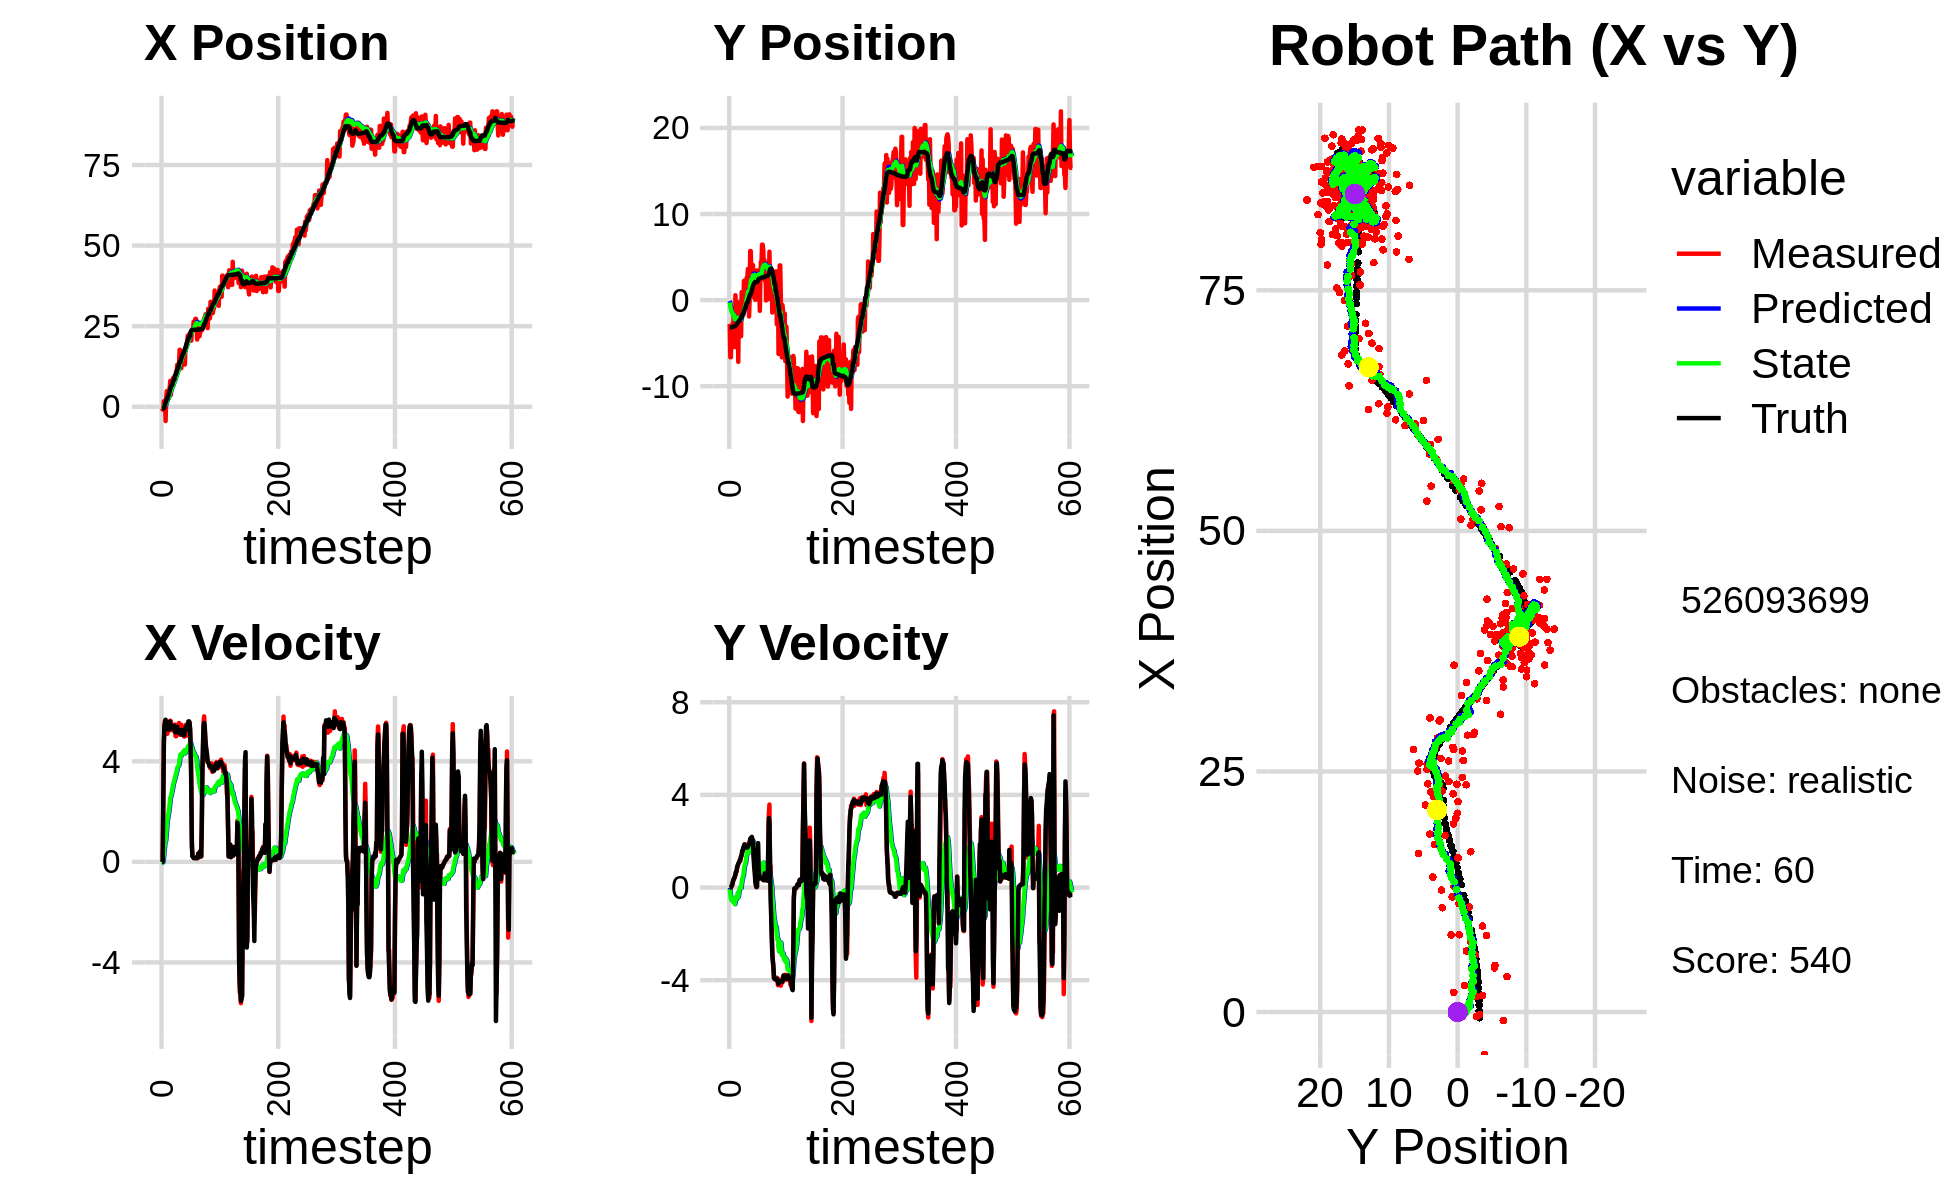

Data behind this chart, as committed beside it:
5.634051562953878295e-02, -1.553350806877058066e+00, 0.000000000000000000e+00, -0.000000000000000000e+00, 0.000000000000000000e+00, 0.000000000000000000e+00, 0.000000000000000000e+00, 0.000000000000000000e+00, 3.746412811488999874e-03, -1.032434080617805339e-01, 0.000000000000000000e+00, 0.000000000000000000e+00, -5.893449782366562140e-01, -3.151696443059382347e+00, 0.000000000000000000e+00, 0.000000000000000000e+00, 0.000000000000000000e+00, 1.149490344687364995e-04
-4.640969479292838540e-01, -2.765460342474145516e+00, 0.000000000000000000e+00, -0.000000000000000000e+00, 3.746412811488999874e-03, -1.032434080617805339e-01, 0.000000000000000000e+00, 0.000000000000000000e+00, -2.650225380080451984e-02, -2.744210810864467498e-01, -4.999600480557314305e-03, -6.306521732273323577e-02, -5.893449782366562140e-01, -3.151696443059382347e+00, 0.000000000000000000e+00, 0.000000000000000000e+00, 0.000000000000000000e+00, 1.696481049293652177e-04
-8.859828705147176908e-01, -6.641052905062503342e+00, 0.000000000000000000e+00, -0.000000000000000000e+00, -2.700221384886025006e-02, -2.807276028187200567e-01, -4.999600480557314305e-03, -6.306521732273323577e-02, -8.326652994359576287e-02, -6.944526011083347328e-01, -2.081319159444760397e-02, -2.729204651262491788e-01, -5.860528944114987704e-01, -3.151696625516938965e+00, 0.000000000000000000e+00, 0.000000000000000000e+00, 0.000000000000000000e+00, 3.078070294577628374e-04
-8.859828705147176908e-01, -6.641052905062503342e+00, 2.409999863145919186e+00, -1.036021513322375092e-03, -8.534784910304052397e-02, -7.217446476209596895e-01, -2.081319159444760397e-02, -2.729204651262491788e-01, -7.871034790543839088e-02, -1.107061252763008152e+00, 8.044019718988157375e-02, -4.822640943264505653e-01, -5.860528944114987704e-01, -3.151696625516938965e+00, 2.399999999999999911e+00, -1.000000000000000021e-03, 2.400000095367431641e+00, 4.298844432923942804e-04
1.719477653519756011e+00, -3.622932592389460638e+00, 4.644779903523231113e+00, 4.521582282825301752e-02, -7.066632818645023073e-02, -1.155287662195653153e+00, 8.044019718988157375e-02, -4.822640943264505653e-01, 1.921019430494802505e-01, -1.299523566262716701e+00, 3.515545149024132954e-01, -5.393710902550352682e-01, -3.983049387009565123e-01, -3.151736596662106482e+00, 4.799999999999999822e+00, 5.899999999999999689e-02, 3.599999904632568359e+00, -9.734453633427619934e-03
-2.785151893589443151e-01, -3.195124374746728613e+00, 5.503642703570866601e+00, 1.222425925186472612e-01, 2.272573945397215744e-01, -1.353460675288220116e+00, 3.515545149024132954e-01, -5.393710902550352682e-01, 3.621584602164324984e-01, -1.449517746083118341e+00, 5.713230340385466732e-01, -5.651038871477866987e-01, 7.742214260307392348e-02, -3.147512675756177991e+00, 5.415000000000000036e+00, 1.049999999999999961e-01, 5.415999889373779297e+00, -2.220756374299526215e-02
1.602351427572550113e+00, -2.708068057918236793e+00, 5.618614118297363902e+00, 1.247962473539411393e-01, 4.192907636202871657e-01, -1.506028134797896989e+00, 5.713230340385466732e-01, -5.651038871477866987e-01, 6.907235426045017501e-01, -1.556330104513380386e+00, 8.348791591964901393e-01, -5.641579749096490293e-01, 7.050542832710905428e-01, -3.133357002552161319e+00, 5.514000000000000234e+00, 2.149999999999999967e-01, 5.518000125885009766e+00, -2.220756374299526215e-02
-4.427453040929171024e+00, -3.928919402919563097e+00, 5.570115143327137197e+00, 2.770340491630299828e-01, 7.742114585241507418e-01, -1.612745902004345311e+00, 8.348791591964901393e-01, -5.641579749096490293e-01, 5.457544510187708475e-01, -1.737101311767572431e+00, 8.414472049061740844e-01, -6.103382014500511321e-01, 1.241351127683365085e+00, -3.109630254230824509e+00, 5.652999999999999581e+00, 3.029999999999999916e-01, 5.660999774932861328e+00, -4.969483613967895508e-02
2.757407069624504992e+00, -9.956791336800688841e-01, 5.393837261183246135e+00, 3.471986000828902186e-01, 6.298991715093882338e-01, -1.798135131912577567e+00, 8.414472049061740844e-01, -6.103382014500511321e-01, 9.771174757014239320e-01, -1.688052179451015711e+00, 1.104996867900000179e+00, -4.952407621300037865e-01, 1.880389213556607375e+00, -3.069611067082973488e+00, 5.514000000000000234e+00, 3.689999999999999947e-01, 5.526000022888183594e+00, -6.428081542253494263e-02
4.849717379194877331e+00, -5.450944112003297981e+00, 5.452673607839845893e+00, 3.955244743206067781e-01, 1.087617162491423928e+00, -1.737576255664016189e+00, 1.104996867900000179e+00, -4.952407621300037865e-01, 1.566103217966247296e+00, -1.966574506405557976e+00, 1.416806206536314505e+00, -6.162340449248050467e-01, 2.508234978293678807e+00, -3.024380849413224048e+00, 5.456000000000000405e+00, 4.199999999999999845e-01, 5.472000122070312500e+00, -7.241088896989822388e-02
4.849717379194877331e+00, -5.450944112003297981e+00, 5.094673068338881450e+00, 4.441854647068482209e-01, 1.707783838619878702e+00, -2.028197910898038359e+00, 1.416806206536314505e+00, -6.162340449248050467e-01, 2.113903382367098072e+00, -2.228440142491217912e+00, 1.673472666460070979e+00, -7.129198494084078019e-01, 2.508234978293678807e+00, -3.024380849413224048e+00, 5.318999999999999950e+00, 4.929999999999999938e-01, 5.341000080108642578e+00, -8.696634322404861450e-02
2.037927151246421431e+00, 5.599330055696968289e-01, 5.523528165024275793e+00, 5.998126340012255309e-01, 2.281250649013105036e+00, -2.299732127432058792e+00, 1.673472666460070979e+00, -7.129198494084078019e-01, 2.414348258627584620e+00, -2.014238135740092694e+00, 1.798782795568241388e+00, -4.730910180671660803e-01, 3.139647484008343703e+00, -2.970021427419650806e+00, 5.312999999999999723e+00, 5.540000000000000480e-01, 5.341000080108642578e+00, -1.081684455275535583e-01
3.089634120396296701e+00, -2.239755796110216579e+00, 5.265434740132405089e+00, 6.787327599465163841e-01, 2.594226538184408959e+00, -2.061547237546809352e+00, 1.798782795568241388e+00, -4.730910180671660803e-01, 2.773546875722334271e+00, -2.014005341656559089e+00, 1.934138392304416643e+00, -4.015815082170102190e-01, 3.753333091745575611e+00, -2.904454694937219639e+00, 5.264000000000000234e+00, 6.790000000000000480e-01, 5.308000087738037109e+00, -1.281965374946594238e-01
4.588843227004876013e+00, -5.349971937083875417e+00, 5.226754737297726550e+00, 6.737467737223170605e-01, 2.966960714952775913e+00, -2.054163492478259911e+00, 1.934138392304416643e+00, -4.015815082170102190e-01, 3.233988583937765782e+00, -2.248005961337817382e+00, 2.102248771165002861e+00, -4.961586516342523789e-01, 4.262183189942679640e+00, -2.838865445121852460e+00, 5.256999999999999673e+00, 7.349999999999999867e-01, 5.308000087738037109e+00, -1.281965374946594238e-01
5.936442256318129829e+00, -2.536294252993239073e+00, 5.406513716408789527e+00, 8.176996545710588649e-01, 3.444213461054266290e+00, -2.297621826501242470e+00, 2.102248771165002861e+00, -4.961586516342523789e-01, 3.784909699860663057e+00, -2.246639115212658577e+00, 2.299088815129086694e+00, -4.192003234060970307e-01, 4.884564399579952365e+00, -2.745949404108628311e+00, 5.580000000000000071e+00, 8.910000000000000142e-01, 5.651000022888183594e+00, -1.501057893037796021e-01
8.035041094022220776e+00, -2.355823375704072242e-01, 5.615350887939292157e+00, 9.309658460489282916e-01, 4.014818581373571504e+00, -2.288559147553268502e+00, 2.299088815129086694e+00, -4.192003234060970307e-01, 4.485143184046053833e+00, -2.060789528280063454e+00, 2.548927223896352956e+00, -2.237239081210989355e-01, 5.515101432960692662e+00, -2.641827808598776528e+00, 5.461000000000000298e+00, 9.529999999999999583e-01, 5.543000221252441406e+00, -1.642950326204299927e-01
3.682120323382645832e+00, -7.174992428676867817e+00, 5.598357548946180984e+00, 1.028229427388412276e+00, 4.740035906435688950e+00, -2.083161919092173520e+00, 2.548927223896352956e+00, -2.237239081210989355e-01, 4.766385123292313786e+00, -2.407459790153458457e+00, 2.597304547159640986e+00, -4.004799018478660821e-01, 6.137295723212695009e+00, -2.528461324204033023e+00, 5.363999999999999879e+00, 1.032999999999999918e+00, 5.462999820709228516e+00, -1.816418617963790894e-01
6.347025424645223346e+00, -1.274430857991941890e+00, 5.333415531709118973e+00, 1.061378803737049292e+00, 5.026115578008277573e+00, -2.447507780338245009e+00, 2.597304547159640986e+00, -4.004799018478660821e-01, 5.242017749827925677e+00, -2.281315078089661164e+00, 2.721887315989867773e+00, -2.442526085141616676e-01, 6.650143623565868189e+00, -2.427385078599935131e+00, 5.357000000000000206e+00, 1.066999999999999948e+00, 5.462999820709228516e+00, -1.964390873908996582e-01
6.347025424645223346e+00, -1.274430857991941890e+00, 5.340595204232196025e+00, 1.116233506538396592e+00, 5.514206481426912276e+00, -2.305740338941077550e+00, 2.721887315989867773e+00, -2.442526085141616676e-01, 5.682852651742306804e+00, -2.155809168224817718e+00, 2.822720414631942010e+00, -1.025518956575141860e-01, 6.650143623565868189e+00, -2.427385078599935131e+00, 5.315000000000000391e+00, 1.110000000000000098e+00, 5.429999828338623047e+00, -2.060430496931076050e-01
7.301827136350346414e+00, -1.874733106531213833e+00, 5.385426717207084657e+00, 1.202291338594399406e+00, 5.965124693205501316e+00, -2.166064357790569161e+00, 2.822720414631942010e+00, -1.025518956575141860e-01, 6.173425356571960343e+00, -2.075946099431582148e+00, 2.937781386883749679e+00, -2.650910820852794836e-03, 7.262982368990683391e+00, -2.300697492217676832e+00, 5.339000000000000412e+00, 1.195000000000000062e+00, 5.472000122070312500e+00, -2.196472287178039551e-01
8.925214767865840670e+00, -3.607512102698064993e+00, 5.212679208376964191e+00, 1.163725623278543342e+00, 6.467203495260335444e+00, -2.076211190513667315e+00, 2.937781386883749679e+00, -2.650910820852794836e-03, 6.759277903547782351e+00, -2.133426156520612516e+00, 3.082870568656955523e+00, -4.818552420204430531e-03, 7.881577492049991029e+00, -2.165073142472893508e+00, 5.325999999999999623e+00, 1.254000000000000004e+00, 5.472000122070312500e+00, -2.196472287178039551e-01
7.937159717162953321e+00, -4.188377187837933668e+00, 5.433428361289631248e+00, 1.339057287845516697e+00, 7.067564960413477593e+00, -2.133908011762633006e+00, 3.082870568656955523e+00, -4.818552420204430531e-03, 7.226089617521672004e+00, -2.222312407407197377e+00, 3.171872805508271664e+00, -2.228610098708272425e-02, 8.487200736918850907e+00, -2.019217060796445473e+00, 5.418000000000000149e+00, 1.354000000000000092e+00, 5.585000038146972656e+00, -2.416327744722366333e-01
8.019046545341703691e+00, 9.295399917275193324e-01, 5.295253009999981053e+00, 1.375550322179262430e+00, 7.543276898072499570e+00, -2.224541017505905494e+00, 3.171872805508271664e+00, -2.228610098708272425e-02, 7.659237160561748858e+00, -1.909835105735175009e+00, 3.240074393905053807e+00, 2.281768843948146497e-01, 8.487200736918850907e+00, -2.019217060796445473e+00, 5.405000000000000249e+00, 1.403999999999999915e+00, 5.585000038146972656e+00, -2.541530430316925049e-01
9.633765004521839259e+00, -1.344257907133772800e+00, 5.456717031400261320e+00, 1.580507160099057229e+00, 7.983244599952254106e+00, -1.887017417295693500e+00, 3.240074393905053807e+00, 2.281768843948146497e-01, 8.201280959139619853e+00, -1.775524313606508642e+00, 3.349528897613803569e+00, 3.428451876200149795e-01, 9.720284462326686636e+00, -1.685753511307517050e+00, 5.211999999999999744e+00, 1.588000000000000078e+00, 5.448999881744384766e+00, -2.819293141365051270e-01
9.633765004521839259e+00, -1.344257907133772800e+00, 5.003747275742222556e+00, 1.552299121212145083e+00, 8.536233848901000343e+00, -1.741239794844507083e+00, 3.349528897613803569e+00, 3.428451876200149795e-01, 8.686846987898583450e+00, -1.648390631805222828e+00, 3.425508244179208628e+00, 4.407725203127947355e-01, 9.720284462326686636e+00, -1.685753511307517050e+00, 5.152000000000000135e+00, 1.612000000000000099e+00, 5.397999763488769531e+00, -3.008130490779876709e-01
1.092299097770813354e+01, -1.694632606435900746e+00, 4.994722030526214773e+00, 1.658891484768246549e+00, 9.029397812316505068e+00, -1.604313379773943282e+00, 3.425508244179208628e+00, 4.407725203127947355e-01, 9.243726113427154445e+00, -1.548560989216916095e+00, 3.525298551211369258e+00, 5.144272523104391759e-01, 1.031609249116837645e+01, -1.501721428720900198e+00, 5.166000000000000369e+00, 1.743999999999999995e+00, 5.452000141143798828e+00, -3.206661641597747803e-01
1.083595332558902058e+01, 2.235300852880913069e+00, 5.193068497305105780e+00, 1.724768076651119753e+00, 9.596255968548291548e+00, -1.497118263985872222e+00, 3.525298551211369258e+00, 5.144272523104391759e-01, 9.758014973716353069e+00, -1.147696355537764612e+00, 3.604410782619273057e+00, 7.813880167424547274e-01, 1.090635013563405487e+01, -1.306597159893570614e+00, 5.152999999999999581e+00, 1.780999999999999917e+00, 5.452000141143798828e+00, -3.206661641597747803e-01
1.305614209179731766e+01, 4.609733362065397966e-01, 5.368468165593049513e+00, 1.858309231240071080e+00, 1.011845605197827958e+01, -1.069557553863519139e+00, 3.604410782619273057e+00, 7.813880167424547274e-01, 1.042605702423239222e+01, -8.964373744494565921e-01, 3.740977986441991199e+00, 9.280403890888063723e-01, 1.151098537499729879e+01, -1.097160623987701422e+00, 5.368999999999999773e+00, 1.862999999999999989e+00, 5.683000087738037109e+00, -3.332431912422180176e-01
1.125233823072834127e+01, -2.138618692499798524e-01, 5.179470607932321613e+00, 1.792887234638930627e+00, 1.080015482287659090e+01, -8.036333355405759216e-01, 3.740977986441991199e+00, 9.280403890888063723e-01, 1.088666270701889793e+01, -7.138218460879434124e-01, 3.787524535209181753e+00, 1.013355742967681827e+00, 1.211872577722381727e+01, -8.872185214846981527e-01, 5.177999999999999936e+00, 1.752000000000000002e+00, 5.466000080108642578e+00, -3.332431912422180176e-01
1.125233823072834127e+01, -2.138618692499798524e-01, 5.137025550539859431e+00, 1.728400798462854659e+00, 1.126541516053981695e+01, -6.124862717911752075e-01, 3.787524535209181753e+00, 1.013355742967681827e+00, 1.130941871918814812e+01, -5.450941390070352943e-01, 3.816482305461013969e+00, 1.079358292111971318e+00, 1.211872577722381727e+01, -8.872185214846981527e-01, 5.185999999999999943e+00, 1.725999999999999979e+00, 5.466000080108642578e+00, -3.245614171028137207e-01
1.267112463703999836e+01, 2.339312268613003898e+00, 5.525504255017582800e+00, 1.818320848210863039e+00, 1.169106694973424965e+01, -4.371583097958381403e-01, 3.816482305461013969e+00, 1.079358292111971318e+00, 1.183012501668221361e+01, -1.855688564606250979e-01, 3.885064739730096584e+00, 1.267382480671096712e+00, 1.323357105293429292e+01, -5.155749777237578213e-01, 5.243999999999999773e+00, 1.750000000000000000e+00, 5.528999805450439453e+00, -3.179157078266143799e-01
1.766521215467273720e+01, 2.621639444146026232e+00, 5.123795854224781010e+00, 1.726952734013084800e+00, 1.221863149065522336e+01, -5.883060839351542115e-02, 3.885064739730096584e+00, 1.267382480671096712e+00, 1.271642194260390291e+01, 1.710259264466883478e-01, 4.087031427541816697e+00, 1.432631345799820544e+00, 1.383311939295018256e+01, -3.136635284762521736e-01, 5.118000000000000327e+00, 1.725999999999999979e+00, 5.401000022888183594e+00, -3.250878453254699707e-01
1.766521215467273720e+01, 2.621639444146026232e+00, 5.052403787338994867e+00, 1.700816093368948900e+00, 1.312512508535808387e+01, 3.142890610266704243e-01, 4.087031427541816697e+00, 1.432631345799820544e+00, 1.353722553042534749e+01, 5.056097390829384919e-01, 4.253004646569737091e+00, 1.566709264199480867e+00, 1.383311939295018256e+01, -3.136635284762521736e-01, 5.118000000000000327e+00, 1.725000000000000089e+00, 5.401000022888183594e+00, -3.247191309928894043e-01
1.402517604880131152e+01, 3.616214705726044976e+00, 5.226958937650275416e+00, 1.780837570512460166e+00, 1.396252599508232173e+01, 6.622806655028865563e-01, 4.253004646569737091e+00, 1.566709264199480867e+00, 1.399955833863358023e+01, 9.005849156463021643e-01, 4.275436314707556029e+00, 1.730079187079820446e+00, 1.442287921925776573e+01, -1.147704590607665359e-01, 5.150999999999999801e+00, 1.758000000000000007e+00, 5.442999839782714844e+00, -3.283680081367492676e-01
1.196757316623413736e+01, 7.812195554728014191e-01, 5.452912284860722991e+00, 1.907741083229024470e+00, 1.442710197010433504e+01, 1.073592834354284209e+00, 4.275436314707556029e+00, 1.730079187079820446e+00, 1.425969606330679440e+01, 1.060204655175768007e+00, 4.221827618411058580e+00, 1.726633735439895734e+00, 1.502148723608614134e+01, 9.009309004674719012e-02, 5.241999999999999993e+00, 1.838000000000000078e+00, 5.554999828338623047e+00, -3.365476727485656738e-01
1.666062641201577321e+01, -1.903316305640539330e+00, 5.149134626671384218e+00, 1.854762016873739094e+00, 1.468187882514789955e+01, 1.232868028719757536e+00, 4.221827618411058580e+00, 1.726633735439895734e+00, 1.487716590946220663e+01, 9.980915693088340257e-01, 4.303634347341458444e+00, 1.575942591706817275e+00, 1.552411365542650046e+01, 2.664014828655811296e-01, 5.232999999999999652e+00, 1.864000000000000101e+00, 5.554999828338623047e+00, -3.457401394844055176e-01
1.602120610372834619e+01, -5.453925009100657473e-02, 5.173596095141093976e+00, 1.863573245533321154e+00, 1.530752934419635203e+01, 1.155685828479515731e+00, 4.303634347341458444e+00, 1.575942591706817275e+00, 1.539511937525158203e+01, 1.077300366308912238e+00, 4.344039923765459221e+00, 1.533032244283400569e+00, 1.612196636232660651e+01, 4.834312927950072392e-01, 5.044999999999999929e+00, 1.911000000000000032e+00, 5.394999980926513672e+00, -3.457401394844055176e-01
1.647862567066057693e+01, 5.701032830788159700e+00, 5.313235570122117224e+00, 2.066623142258677159e+00, 1.582952336762812706e+01, 1.230603590737252340e+00, 4.344039923765459221e+00, 1.533032244283400569e+00, 1.591476412085024705e+01, 1.601984817437144715e+00, 4.384283593883145258e+00, 1.793644490296407934e+00, 1.669855022488790297e+01, 7.090341582991127600e-01, 5.123999999999999666e+00, 2.088999999999999968e+00, 5.532999992370605469e+00, -3.709509372711181641e-01
1.647862567066057693e+01, 5.701032830788159700e+00, 5.112423783011142753e+00, 2.121166276781269566e+00, 1.635319248023856176e+01, 1.781349266466785597e+00, 4.384283593883145258e+00, 1.793644490296407934e+00, 1.638694125184399653e+01, 2.099780908370551646e+00, 4.403054876848162991e+00, 2.013169117640583927e+00, 1.669855022488790297e+01, 7.090341582991127600e-01, 5.107000000000000206e+00, 2.130999999999999783e+00, 5.532999992370605469e+00, -3.932884633541107178e-01
1.739849959363456477e+01, 3.350017977765801458e+00, 4.980725435813572410e+00, 2.127305557445025030e+00, 1.682724673952881389e+01, 2.301097820134609950e+00, 4.403054876848162991e+00, 2.013169117640583927e+00, 1.689324381707024969e+01, 2.387668833621073183e+00, 4.432633920836491548e+00, 2.073608765914195295e+00, 1.728489780417637078e+01, 9.525606176582385176e-01, 5.046999999999999709e+00, 2.165999999999999925e+00, 5.492000102996826172e+00, -4.036544263362884521e-01
1.308880090709078381e+01, 5.199890866930688693e-01, 5.007181652284301343e+00, 2.128993361892261404e+00, 1.733650720915390053e+01, 2.595029710212492624e+00, 4.432633920836491548e+00, 2.073608765914195295e+00, 1.700129690280016348e+01, 2.438183915669545065e+00, 4.311819959427503512e+00, 1.972031670452337071e+00, 1.786619472494956185e+01, 1.201266004067462090e+00, 5.277999999999999581e+00, 2.189999999999999947e+00, 5.714000225067138672e+00, -4.020298421382904053e-01
1.834355644175980515e+01, 1.821831180086959545e+00, 5.360384088748712195e+00, 2.018977043019573703e+00, 1.743247889874291445e+01, 2.635387082714778728e+00, 4.311819959427503512e+00, 1.972031670452337071e+00, 1.754153381584085025e+01, 2.575186372794739498e+00, 4.361304877306904970e+00, 1.933820852261891154e+00, 1.836120891568492652e+01, 1.408748341899668022e+00, 5.326999999999999957e+00, 2.065999999999999837e+00, 5.714000225067138672e+00, -3.602145612239837646e-01
1.848585122833033978e+01, 4.074817373486562033e+00, 5.454901874666485462e+00, 2.054576962123424444e+00, 1.797766430357154022e+01, 2.768568458020928436e+00, 4.361304877306904970e+00, 1.933820852261891154e+00, 1.805454247222095887e+01, 2.875280544591105603e+00, 4.399070176786971764e+00, 2.007719341579134120e+00, 1.897028064761667920e+01, 1.634065342997348402e+00, 5.264999999999999680e+00, 1.854999999999999982e+00, 5.581999778747558594e+00, -3.602145612239837646e-01
1.955373982005415101e+01, 5.910115977463326065e-01, 5.017240801033873154e+00, 1.504638782319556389e+00, 1.849444948989965454e+01, 3.076052478749018881e+00, 4.399070176786971764e+00, 2.007719341579134120e+00, 1.860200178955597394e+01, 2.859029612371692952e+00, 4.444303440099374392e+00, 1.849645847979910718e+00, 1.958515834799197819e+01, 1.815154744933568098e+00, 5.416999999999999815e+00, 1.322999999999999954e+00, 5.576000213623046875e+00, -2.913592457771301270e-01
2.013791906825569811e+01, 2.770168324571997687e-01, 5.050892807855896116e+00, 1.184832452863469721e+00, 1.904643213356591147e+01, 3.043994197169684224e+00, 4.444303440099374392e+00, 1.849645847979910718e+00, 1.915622054782171446e+01, 2.796985542167106153e+00, 4.490224000746070310e+00, 1.666942957544486070e+00, 2.020715999653908668e+01, 1.956832601616849798e+00, 5.269000000000000128e+00, 9.040000000000000258e-01, 5.540999889373779297e+00, -2.304127812385559082e-01
2.208277797720115743e+01, 3.069682432574118547e+00, 5.296800403336498597e+00, 8.336362303114408512e-01, 1.960524294789632194e+01, 2.963679837921554761e+00, 4.490224000746070310e+00, 1.666942957544486070e+00, 1.983633259196977505e+01, 2.929124193195317361e+00, 4.582911775124295595e+00, 1.619002946032030099e+00, 2.071192550708766333e+01, 2.036152078904915452e+00, 5.301999999999999602e+00, 6.820000000000000506e-01, 5.346000194549560547e+00, -1.561043709516525269e-01
2.065875369343234169e+01, 4.846949795983646753e-02, 5.388242217054012073e+00, 4.618546609457725438e-01, 2.029462376948220381e+01, 3.091024487798520237e+00, 4.582911775124295595e+00, 1.619002946032030099e+00, 2.035017837905413529e+01, 2.797574464735954614e+00, 4.610206827754362635e+00, 1.390842175953868276e+00, 2.134057426485941633e+01, 2.086110307594946089e+00, 5.586000000000000298e+00, 2.620000000000000107e-01, 5.592000007629394531e+00, -8.550627529621124268e-02
2.065875369343234169e+01, 4.846949795983646753e-02, 5.396727796085400541e+00, 1.171773936560793761e-01, 2.081119906182957280e+01, 2.936658682331341641e+00, 4.610206827754362635e+00, 1.390842175953868276e+00, 2.082326568720673876e+01, 2.649116130887121834e+00, 4.621159537369602610e+00, 1.163046845532490936e+00, 2.134057426485941633e+01, 2.086110307594946089e+00, 5.591000000000000192e+00, 1.219999999999999973e-01, 5.592000007629394531e+00, -2.170926332473754883e-02
2.267274028091854632e+01, 6.562575827843549758e-01, 5.552951775785618160e+00, 2.313610246246033605e-02, 2.128538164094369733e+01, 2.765420815440370994e+00, 4.621159537369602610e+00, 1.163046845532490936e+00, 2.142969172428408697e+01, 2.544683917132152917e+00, 4.682426573114395474e+00, 9.832727107162554381e-01, 2.198000240339905886e+01, 2.099500372068763721e+00, 5.538999999999999702e+00, 2.299999999999999961e-02, 5.539000034332275391e+00, -4.166427068412303925e-03
2.237652504489103222e+01, 3.457104636680363274e+00, 5.193954685750302502e+00, 2.164035861411634648e-02, 2.189793438159552608e+01, 2.643011188203778339e+00, 4.682426573114395474e+00, 9.832727107162554381e-01, 2.195365670924947565e+01, 2.656369703914848390e+00, 4.707315610727187405e+00, 9.629934503942285673e-01, 2.198000240339905886e+01, 2.099500372068763721e+00, 5.277999999999999581e+00, 4.900000000000000189e-02, 5.277999877929687500e+00, -4.166427068412303925e-03
2.265245747604800286e+01, 3.286919905083562465e+00, 4.527559139780504616e+00, 1.238887424762643352e+00, 2.242438827032219351e+01, 2.752669048954271336e+00, 4.707315610727187405e+00, 9.629934503942285673e-01, 2.243766300568543315e+01, 2.807923150427069636e+00, 4.710766740616954884e+00, 1.007708634414399285e+00, 2.322567272201093758e+01, 2.147928907660110909e+00, 4.435999999999999943e+00, 1.556000000000000050e+00, 4.701000213623046875e+00, -2.670944333076477051e-01
2.049802947058340408e+01, 2.988715960094770807e+00, 3.306449377858543759e+00, 9.047520812818813374e-01, 2.290873967974712855e+01, 2.908694013868509565e+00, 4.710766740616954884e+00, 1.007708634414399285e+00, 2.266497912421917604e+01, 2.909574919490880873e+00, 4.608828248652470094e+00, 1.005175784867812450e+00, 2.364554500612126020e+01, 2.293092920059882633e+00, 2.927999999999999936e+00, 1.919000000000000039e+00, 3.500999927520751953e+00, -2.670944333076477051e-01
2.360831190694693404e+01, 2.634520052182884431e+00, 8.132084067922117354e-01, 7.377643228189152413e-01, 2.312586194908442394e+01, 3.010092497977661985e+00, 4.608828248652470094e+00, 1.005175784867812450e+00, 2.304710205628039077e+01, 2.967484227953441689e+00, 4.548503613870236606e+00, 9.690416690252603438e-01, 2.384689807905391845e+01, 2.472917748785465886e+00, 6.149999999999999911e-01, 9.130000000000000338e-01, 1.100999951362609863e+00, -7.367933988571166992e-01
2.360831190694693404e+01, 2.634520052182884431e+00, 2.301224730734395818e-01, 3.878719529724839465e-01, 2.350195241766741461e+01, 3.064388394855967590e+00, 4.548503613870236606e+00, 9.690416690252603438e-01, 2.337575475852575480e+01, 3.001519945927716648e+00, 4.466330669086261196e+00, 9.100839268123122050e-01, 2.384689807905391845e+01, 2.472917748785465886e+00, 2.179999999999999993e-01, 3.790000000000000036e-01, 4.370000064373016357e-01, -1.035321593284606934e+00
2.362124131668096538e+01, -1.245595739345887187e+00, 2.079251162539025588e-01, 4.392757077522705944e-01, 2.382238782543437949e+01, 3.092528338608947713e+00, 4.466330669086261196e+00, 9.100839268123122050e-01, 2.367266155289405205e+01, 2.734559873373325178e+00, 4.375953987913190346e+00, 6.601965179950768370e-01, 2.386998081199982380e+01, 2.510271742170040010e+00, 2.049999999999999878e-01, 4.520000000000000129e-01, 4.959999918937683105e-01, -1.128706336021423340e+00
2.636123681107905981e+01, 2.448579190513967774e+00, 1.625350709554760353e-01, 4.410015301435257218e-01, 2.411025695168537197e+01, 2.800579525172832707e+00, 4.375953987913190346e+00, 6.601965179950768370e-01, 2.416510601395653879e+01, 2.762256644114450044e+00, 4.361756523358554460e+00, 6.283411120500902447e-01, 2.388499450669472068e+01, 2.543023778119526401e+00, 1.539999999999999980e-01, 4.319999999999999951e-01, 4.580000042915344238e-01, -1.217684507369995117e+00
2.522413420702188702e+01, 4.465885234858499864e+00, 1.492528219932718336e-01, 4.340559724825677201e-01, 2.460128166629239388e+01, 2.825090755319458857e+00, 4.361756523358554460e+00, 6.283411120500902447e-01, 2.452135279497678155e+01, 2.941398536494496341e+00, 4.297649077050038180e+00, 6.990333183311185916e-01, 2.389610576623467253e+01, 2.572679712493943782e+00, 1.489999999999999936e-01, 4.329999999999999960e-01, 4.580000042915344238e-01, -1.239605307579040527e+00
2.578986787836171146e+01, 4.428965641859798907e+00, 1.514076671724496059e-01, 4.216393372439692366e-01, 2.495111770268178475e+01, 3.011301868327608044e+00, 4.297649077050038180e+00, 6.990333183311185916e-01, 2.489117795893149676e+01, 3.106179004328969206e+00, 4.241497807892265826e+00, 7.531048553513124411e-01, 2.390469455728264592e+01, 2.597503855025055319e+00, 1.509999999999999953e-01, 4.239999999999999880e-01, 4.499999880790710449e-01, -1.226044058799743652e+00
2.727071714436457839e+01, 6.445637180345753059e+00, 1.618845327274658907e-01, 4.508152616308092608e-01, 2.531532773972072192e+01, 3.181489489864100406e+00, 4.241497807892265826e+00, 7.531048553513124411e-01, 2.534996300181343543e+01, 3.417185199493962600e+00, 4.220917144675345511e+00, 8.991257250248159139e-01, 2.391585445456863468e+01, 2.628214551948218514e+00, 1.660000000000000087e-01, 4.289999999999999925e-01, 4.600000083446502686e-01, -1.226044058799743652e+00
2.727071714436457839e+01, 6.445637180345753059e+00, 1.658854616120909453e-01, 4.215341289077533804e-01, 2.577205471628096944e+01, 3.507097771996444013e+00, 4.220917144675345511e+00, 8.991257250248159139e-01, 2.576966403817598561e+01, 3.708751343254868438e+00, 4.186832555125042710e+00, 1.017436264032692161e+00, 2.391585445456863468e+01, 2.628214551948218514e+00, 1.729999999999999871e-01, 4.259999999999999898e-01, 4.600000083446502686e-01, -1.195881724357604980e+00
2.503537988692685801e+01, 5.821896984034804490e+00, 1.441722022767280564e-01, 3.374957571076040996e-01, 2.618834729368849068e+01, 3.810494969658137610e+00, 4.186832555125042710e+00, 1.017436264032692161e+00, 2.596683372780032073e+01, 3.930429940644518894e+00, 4.071742426918055990e+00, 1.075832858098693778e+00, 2.392632675196898617e+01, 2.654687597063793536e+00, 1.409999999999999865e-01, 3.240000000000000102e-01, 3.529999852180480957e-01, -1.167078733444213867e+00
... 545 more rows
